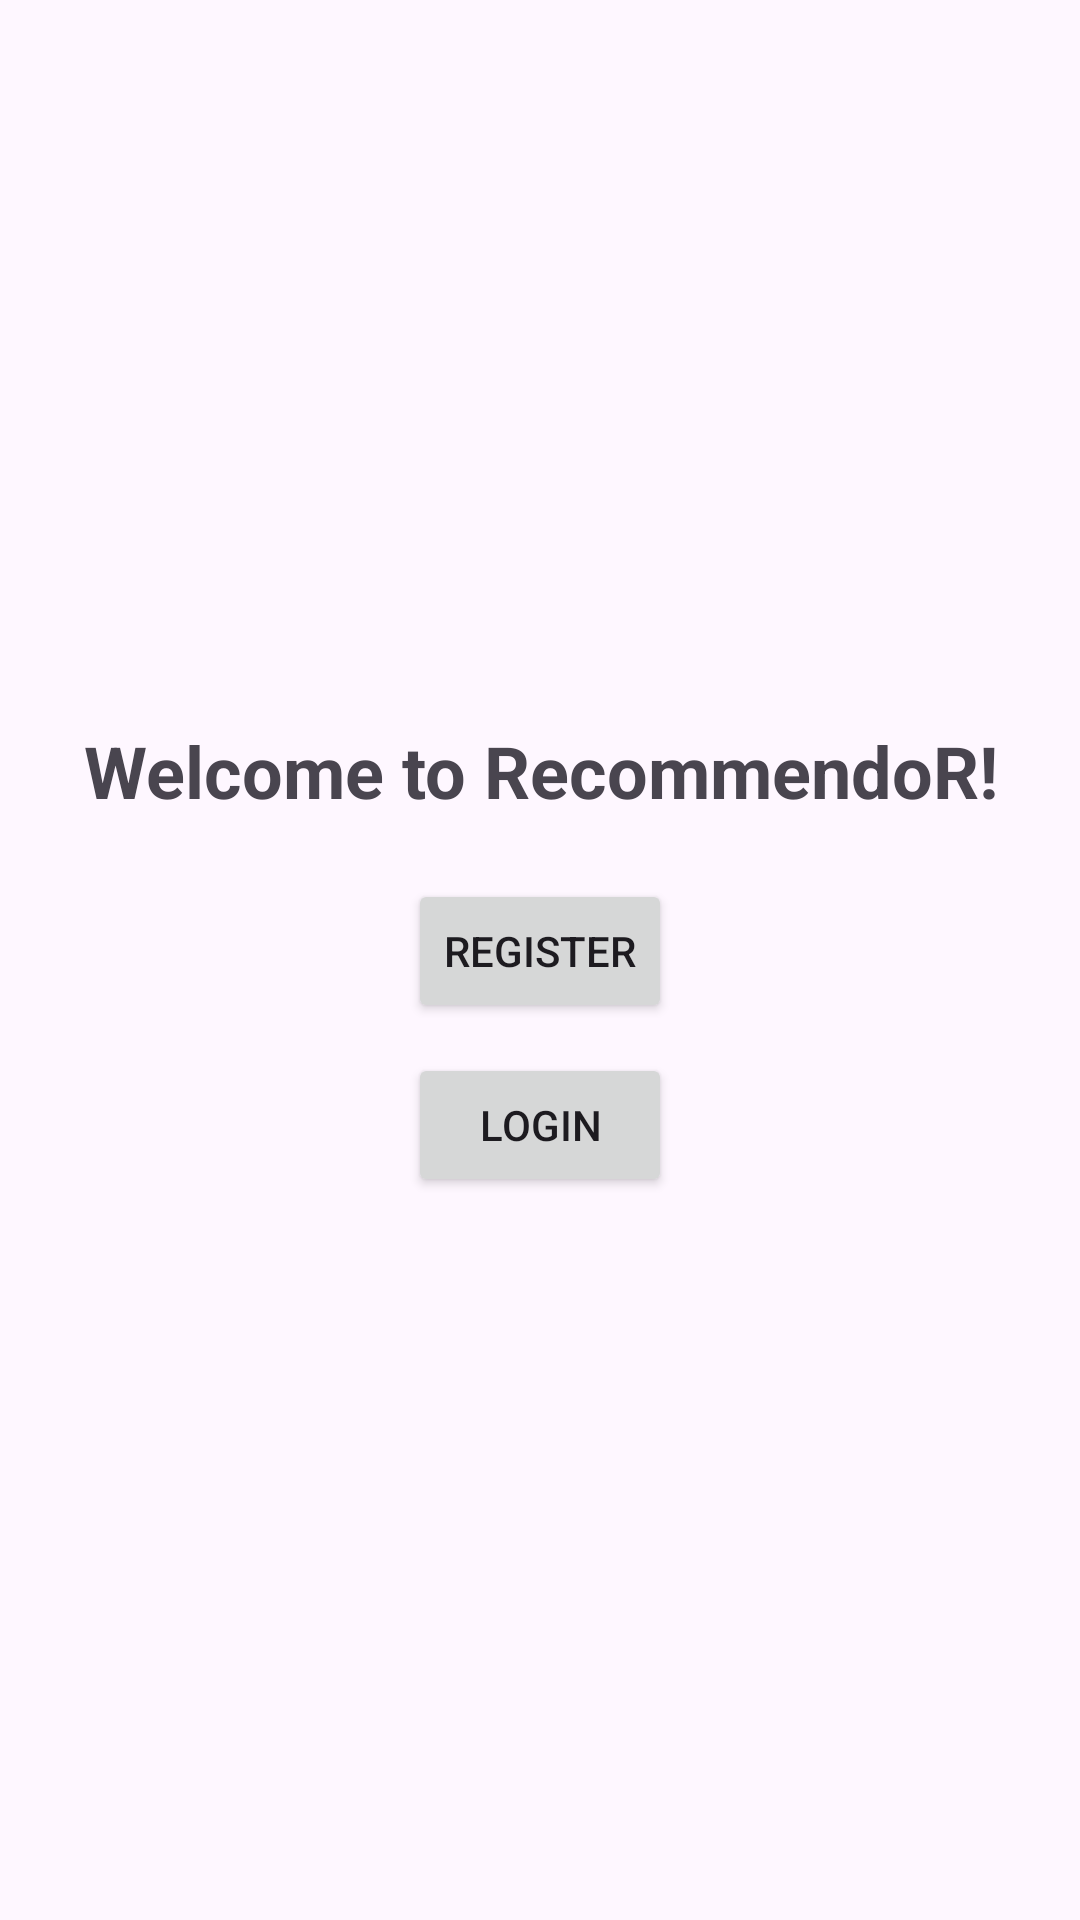

Reconstruct the res/layout file that produces this screen, plus the resources it refers to.
<!-- AndroidManifest.xml: application theme Theme.RecommendoR -->
<!-- res/layout/activity_main.xml -->
<LinearLayout xmlns:android="http://schemas.android.com/apk/res/android"
    android:layout_width="match_parent"
    android:layout_height="match_parent"
    android:orientation="vertical"
    android:gravity="center"
    android:padding="16dp">

    <TextView
        android:layout_width="wrap_content"
        android:layout_height="wrap_content"
        android:text="Welcome to RecommendoR!"
        android:textSize="24sp"
        android:textStyle="bold"
        android:gravity="center" />

    <Button
        android:id="@+id/btnRegister"
        android:layout_width="wrap_content"
        android:layout_height="wrap_content"
        android:text="Register"
        android:layout_marginTop="20dp" />

    <Button
        android:id="@+id/btnLogin"
        android:layout_width="wrap_content"
        android:layout_height="wrap_content"
        android:text="Login"
        android:layout_marginTop="10dp" />
</LinearLayout>
<!-- resources referenced by this layout -->
<resources>
  <style name="Theme.RecommendoR" parent="Base.Theme.RecommendoR" />
  <style name="Base.Theme.RecommendoR" parent="Theme.Material3.DayNight.NoActionBar">
          
          
      </style>
</resources>
